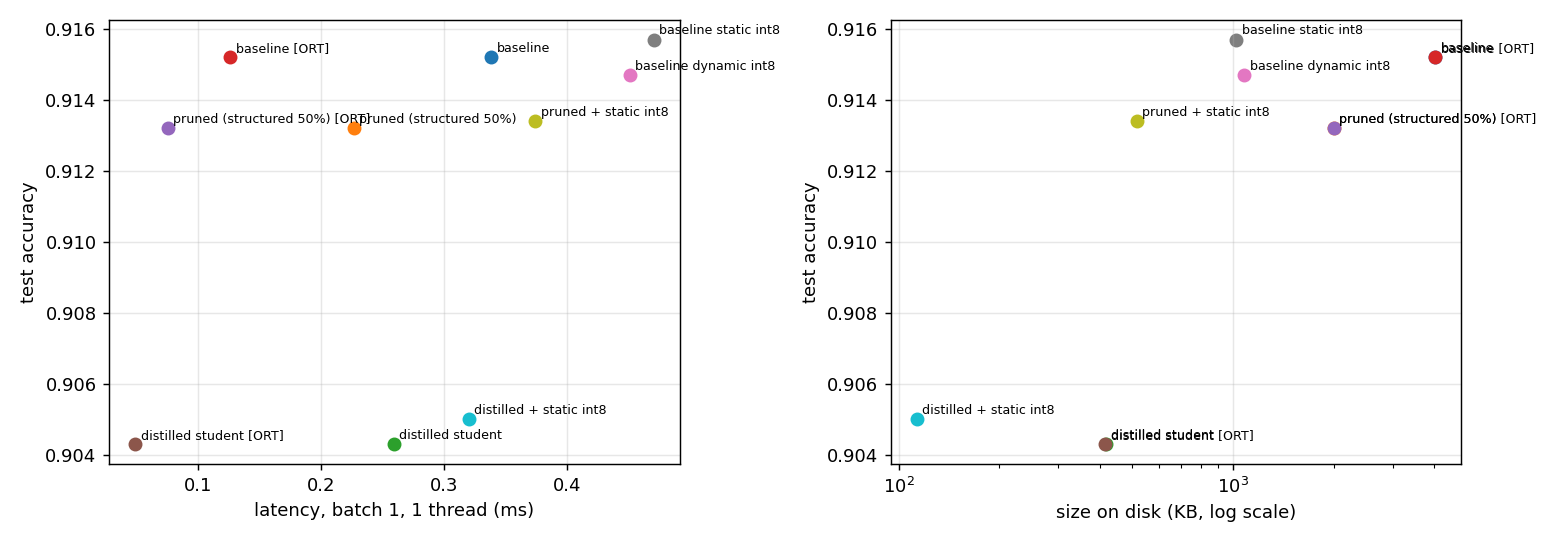

The file beside this chart, header and first rows:
variant, runtime, test_acc, size_kb, latency_b1_ms(1 thread), latency_b128_ms, params
baseline fp32, PyTorch, 0.9152, 4028, 0.3385, 5.38, 1030346
pruned (structured 50%) fp32, PyTorch, 0.9132, 2000, 0.2267, 2.707, 511178
distilled student fp32, PyTorch, 0.9043, 416.1, 0.2593, 4.031, 105866
baseline fp32, ONNX Runtime, 0.9152, 4026, 0.1265, 1.344, 1030346
pruned (structured 50%) fp32, ONNX Runtime, 0.9132, 1998, 0.076, 0.696, 511178
distilled student fp32, ONNX Runtime, 0.9043, 415.0, 0.0493, 0.58, 105866
baseline dynamic int8, PyTorch (fbgemm), 0.9147, 1080, 0.4508, 4.897, 1030346
baseline static int8, PyTorch (fbgemm), 0.9157, 1024, 0.4705, 3.109, 1030346
pruned + static int8, PyTorch (fbgemm), 0.9134, 515.8, 0.3742, 2.098, 511178
distilled + static int8, PyTorch (fbgemm), 0.905, 113.2, 0.3201, 2.312, 105866
